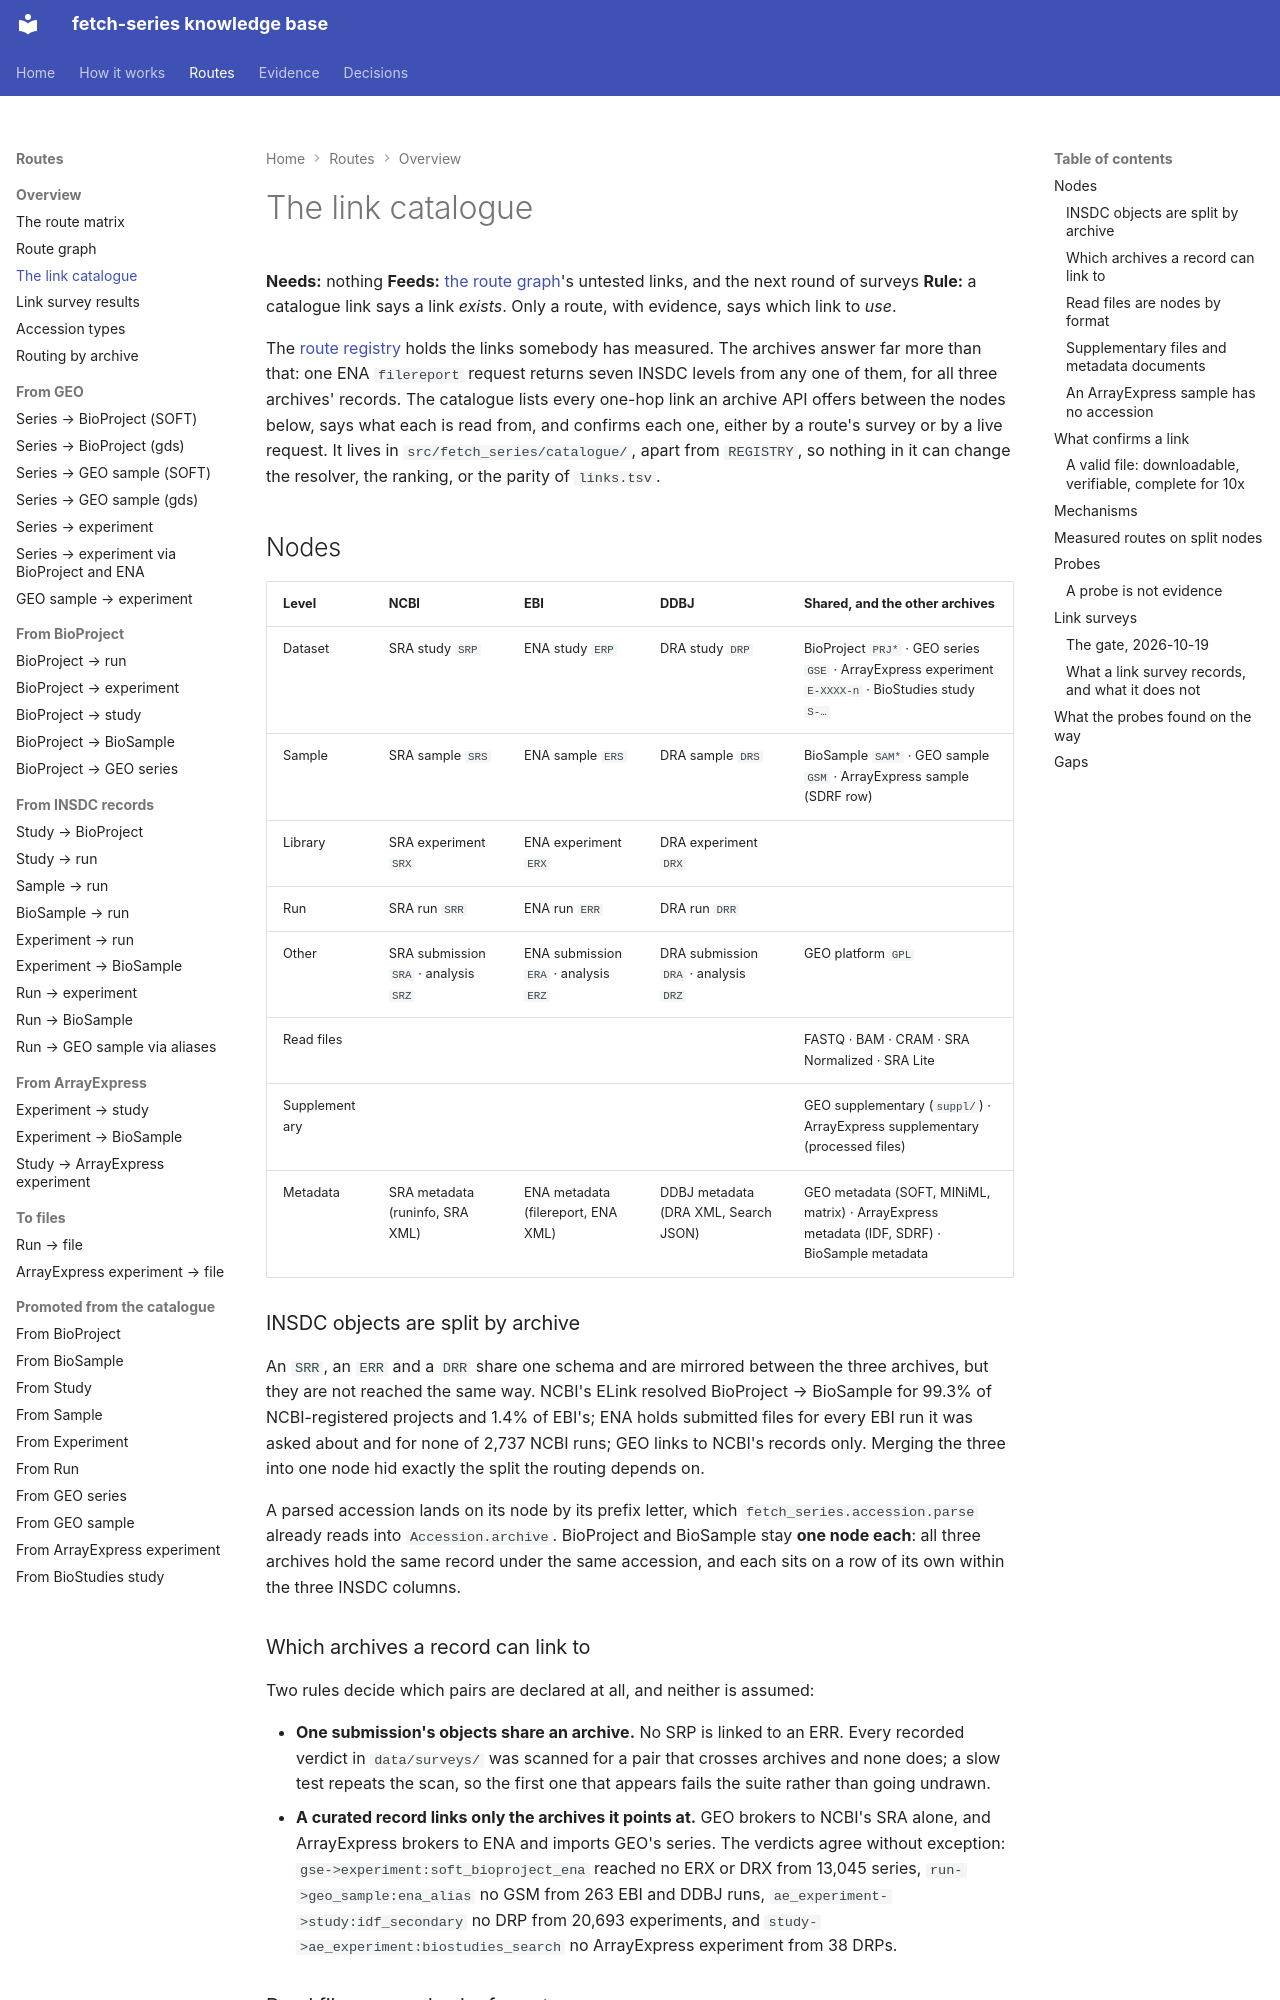

repository: cellgeni/fetch-series · page: graph/catalogue/index.html · generator: mkdocs

---
title: The link catalogue
---

# The link catalogue

**Needs:** nothing **Feeds:** [the route graph](../routes/graph.md)'s untested
links, and the next round of surveys
**Rule:** a catalogue link says a link *exists*. Only a route, with evidence,
says which link to *use*.

The [route registry](../routes/index.md) holds the links somebody has
measured. The archives answer far more than that: one ENA `filereport` request
returns seven INSDC levels from any one of them, for all three archives'
records. The catalogue lists every one-hop link an archive API offers between
the nodes below, says what each is read from, and confirms each one, either by
a route's survey or by a live request. It lives in `src/fetch_series/catalogue/`,
apart from `REGISTRY`, so nothing in it can change the resolver, the ranking, or
the parity of `links.tsv`.

<!-- catalogue-counts -->

## Nodes

| Level | NCBI | EBI | DDBJ | Shared, and the other archives |
|---|---|---|---|---|
| Dataset | SRA study `SRP` | ENA study `ERP` | DRA study `DRP` | BioProject `PRJ*` · GEO series `GSE` · ArrayExpress experiment `E-XXXX-n` · BioStudies study `S-…` |
| Sample | SRA sample `SRS` | ENA sample `ERS` | DRA sample `DRS` | BioSample `SAM*` · GEO sample `GSM` · ArrayExpress sample (SDRF row) |
| Library | SRA experiment `SRX` | ENA experiment `ERX` | DRA experiment `DRX` | |
| Run | SRA run `SRR` | ENA run `ERR` | DRA run `DRR` | |
| Other | SRA submission `SRA` · analysis `SRZ` | ENA submission `ERA` · analysis `ERZ` | DRA submission `DRA` · analysis `DRZ` | GEO platform `GPL` |
| Read files | | | | FASTQ · BAM · CRAM · SRA Normalized · SRA Lite |
| Supplementary | | | | GEO supplementary (`suppl/`) · ArrayExpress supplementary (processed files) |
| Metadata | SRA metadata (runinfo, SRA XML) | ENA metadata (filereport, ENA XML) | DDBJ metadata (DRA XML, Search JSON) | GEO metadata (SOFT, MINiML, matrix) · ArrayExpress metadata (IDF, SDRF) · BioSample metadata |

### INSDC objects are split by archive

An `SRR`, an `ERR` and a `DRR` share one schema and are mirrored between the
three archives, but they are not reached the same way. NCBI's ELink resolved
BioProject → BioSample for 99.3% of NCBI-registered projects and 1.4% of
EBI's; ENA holds submitted files for every EBI run it was asked about and for
none of 2,737 NCBI runs; GEO links to NCBI's records only. Merging the three
into one node hid exactly the split the routing depends on.

A parsed accession lands on its node by its prefix letter, which
`fetch_series.accession.parse` already reads into `Accession.archive`.
BioProject and BioSample stay **one node each**: all three archives hold the
same record under the same accession, and each sits on a row of its own
within the three INSDC columns.

### Which archives a record can link to

Two rules decide which pairs are declared at all, and neither is assumed:

- **One submission's objects share an archive.** No SRP is linked to an ERR.
  Every recorded verdict in `data/surveys/` was scanned for a pair that crosses
  archives and none does; a slow test repeats the scan, so the first one that
  appears fails the suite rather than going undrawn.
- **A curated record links only the archives it points at.** GEO brokers to
  NCBI's SRA alone, and ArrayExpress brokers to ENA and imports GEO's series.
  The verdicts agree without exception: `gse->experiment:soft_bioproject_ena`
  reached no ERX or DRX from 13,045 series, `run->geo_sample:ena_alias` no GSM
  from 263 EBI and DDBJ runs, `ae_experiment->study:idf_secondary` no DRP from
  20,693 experiments, and `study->ae_experiment:biostudies_search` no
  ArrayExpress experiment from 38 DRPs.
